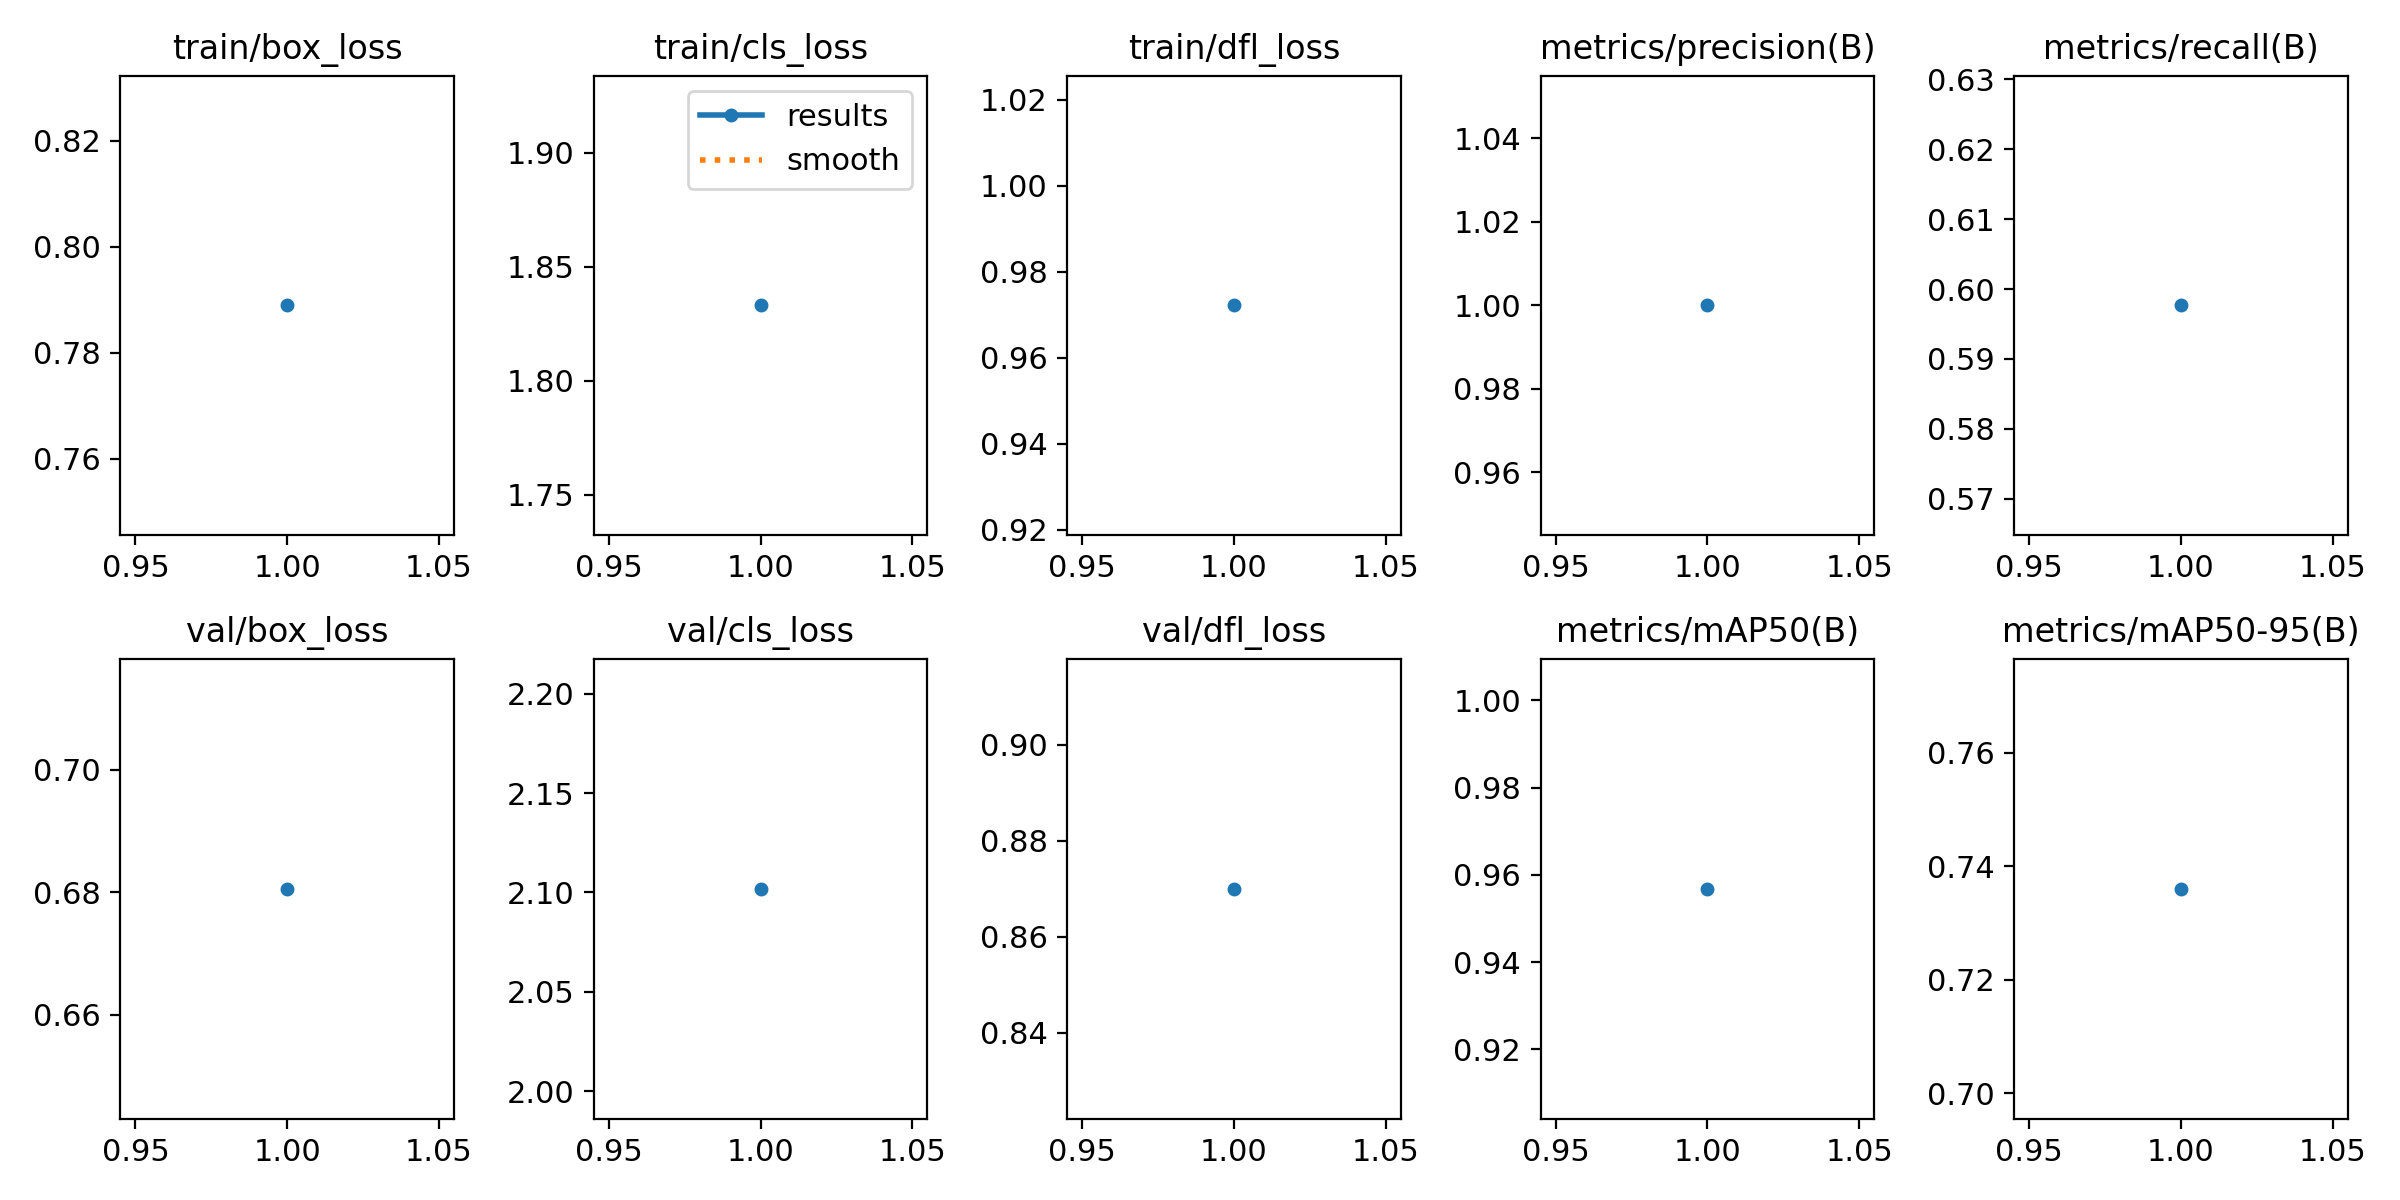

The file beside this chart, header and first rows:
epoch, time, train/box_loss, train/cls_loss, train/dfl_loss, metrics/precision(B), metrics/recall(B), metrics/mAP50(B), metrics/mAP50-95(B), val/box_loss, val/cls_loss, val/dfl_loss, lr/pg0, lr/pg1, lr/pg2
1, 212.6, 0.7889, 1.833, 0.9722, 1, 0.5977, 0.9568, 0.736, 0.6805, 2.102, 0.87, 0.0006, 0.0006, 0.0006
